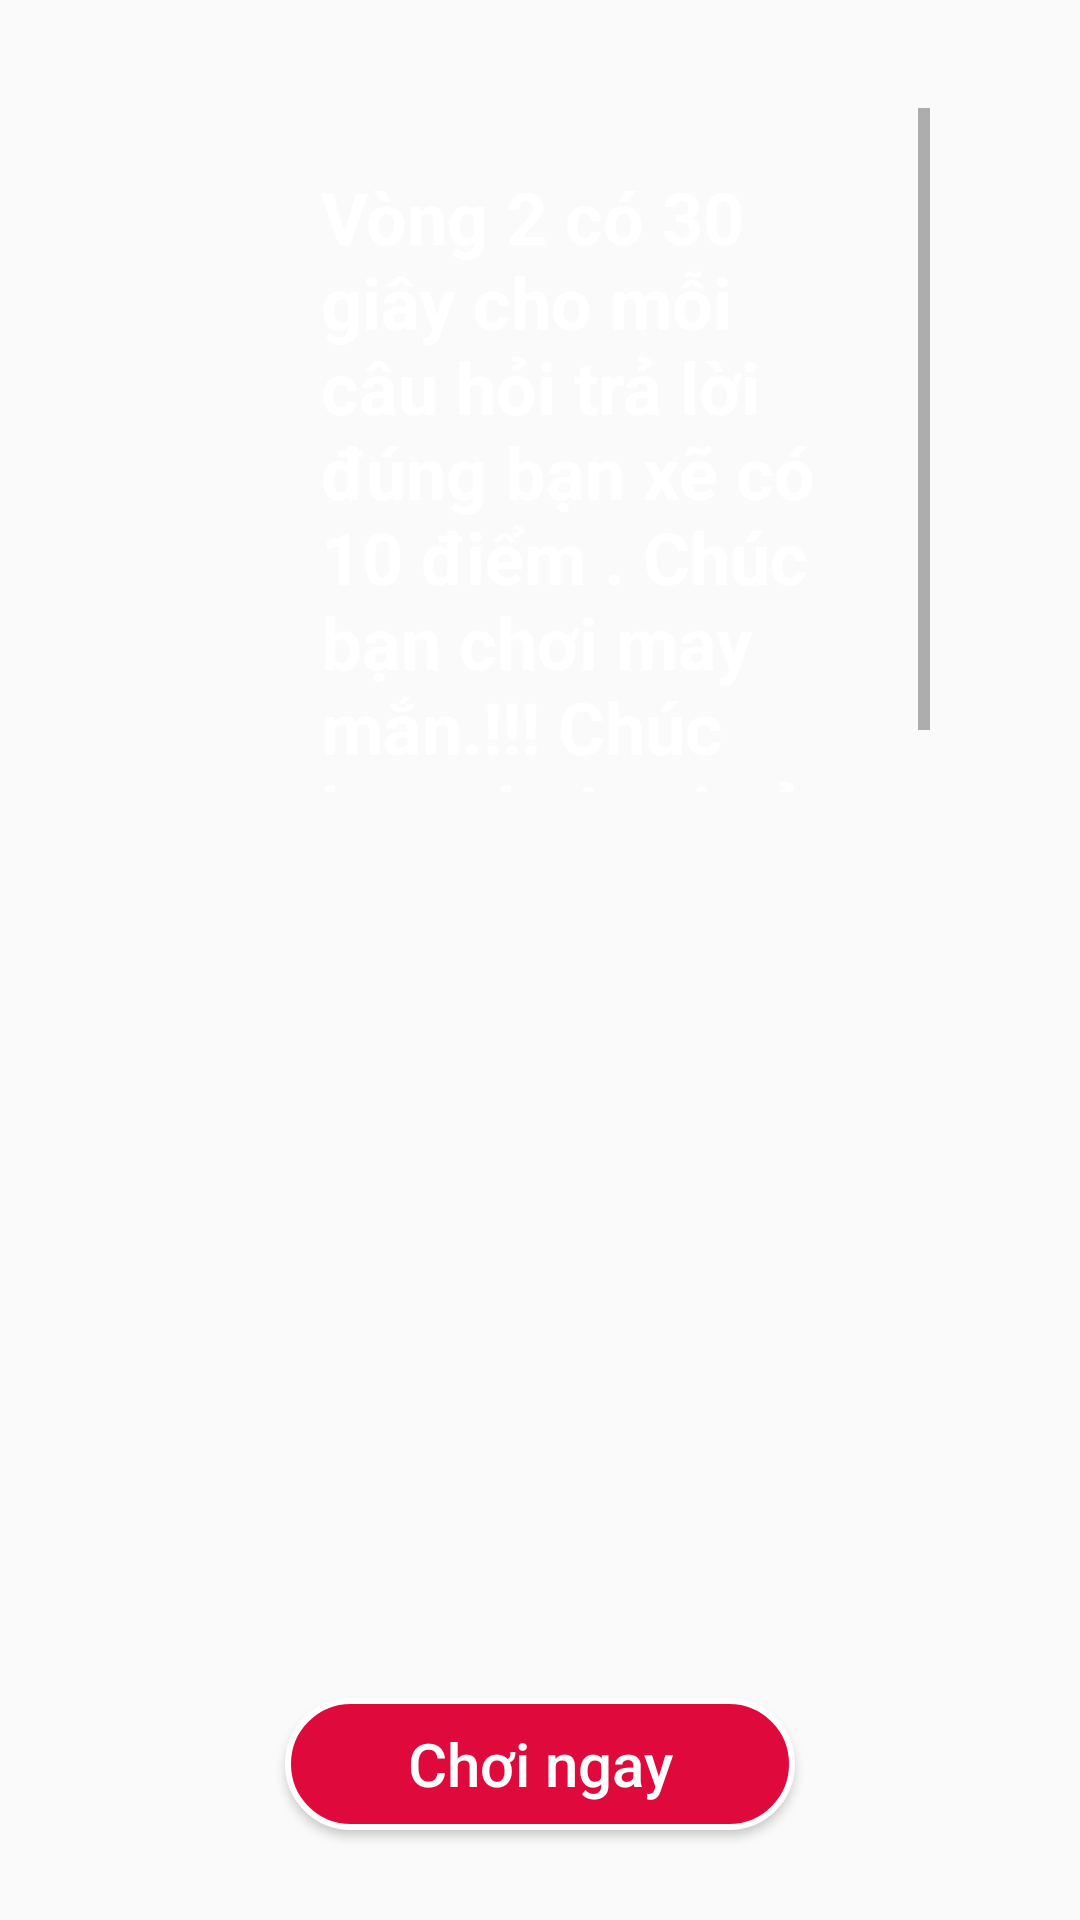

The Android layout XML behind this screen, and the referenced resources:
<!-- AndroidManifest.xml: application theme Theme.AppCompat.Light.NoActionBar -->
<!-- res/layout/activity_guide_play_roundtwo.xml -->
<?xml version="1.0" encoding="utf-8"?>
<RelativeLayout xmlns:android="http://schemas.android.com/apk/res/android"
    xmlns:app="http://schemas.android.com/apk/res-auto"
    xmlns:tools="http://schemas.android.com/tools"
    android:layout_width="match_parent"
    android:layout_height="match_parent"
    tools:context=".GuideOne">
    <ImageView
        android:layout_width="match_parent"
        android:layout_height="match_parent"
        android:src="@drawable/home"
        android:id="@+id/scrollView"
        android:scaleType="centerCrop"
        />

    <ScrollView
        android:layout_width="580dp"
        android:layout_height="228dp"
        android:layout_alignParentTop="true"
        android:layout_marginStart="80dp"
        android:layout_marginTop="36dp"
        android:layout_marginEnd="50dp"
        android:background="@drawable/backgroud_huongdan1">

        <TextView
            android:id="@+id/tvhuongdanvong2"
            android:layout_width="match_parent"
            android:layout_height="wrap_content"
            android:layout_marginStart="27dp"
            android:layout_marginTop="20dp"
            android:layout_marginEnd="27dp"
            android:layout_marginBottom="10dp"
            android:text="@string/huongdanchoivonh2"
            android:textColor="@color/white"
            android:textSize="24sp"
            android:textStyle="bold" />


    </ScrollView>

    <Button
        android:layout_width="170dp"
        android:layout_height="44dp"
        android:layout_alignParentBottom="true"
        android:layout_centerHorizontal="true"
        android:layout_marginBottom="30dp"
        android:background="@drawable/boderbuttom"
        android:text="Chơi ngay"
        android:id="@+id/btnchoingay2"
        android:textAllCaps="false"
        android:textColor="@color/white"
        android:textSize="20sp" />
</RelativeLayout>
<!-- resources referenced by this layout -->
<resources>
  <color name="white">#FFFFFFFF</color>
  <!-- drawable boderbuttom (drawable-v24) -->
  <?xml version="1.0" encoding="utf-8"?>
  <shape xmlns:android="http://schemas.android.com/apk/res/android">
  <corners android:radius="30dp"/>
      <stroke
          android:width="2dp"
          android:color="#FFFFFF"/>
      <solid android:color="#DF093B"/>
  </shape>
  <string name="huongdanchoivonh2">Vòng 2 có 30 giây cho mỗi câu hỏi trả lời đúng bạn xẽ có 10 điểm . Chúc bạn chơi may mắn.!!!
      Chúc bạn chơi vui vẻ.</string>
</resources>
